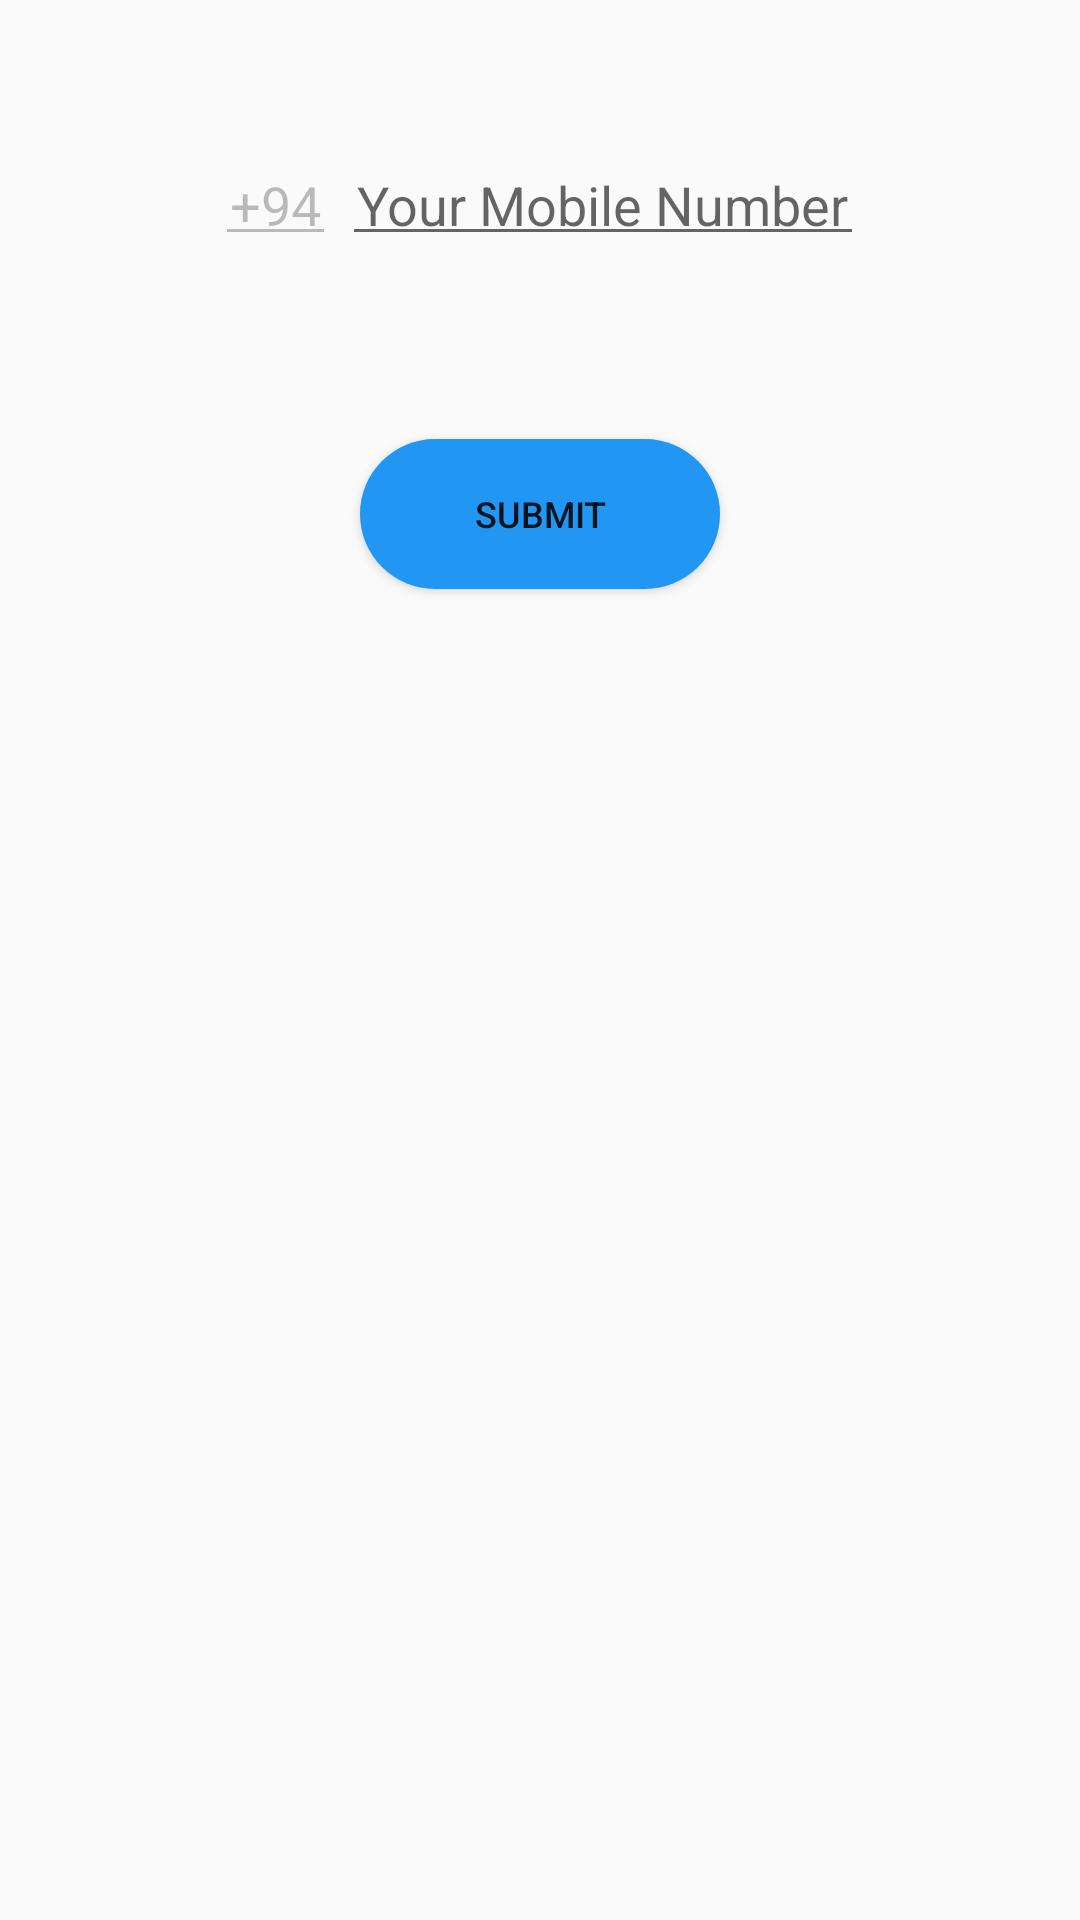

The Android layout XML behind this screen, and the referenced resources:
<!-- AndroidManifest.xml: application theme AppTheme -->
<!-- res/layout/activity_register_2.xml -->
<?xml version="1.0" encoding="utf-8"?>
<LinearLayout xmlns:android="http://schemas.android.com/apk/res/android"
    xmlns:app="http://schemas.android.com/apk/res-auto"
    xmlns:tools="http://schemas.android.com/tools"
    android:layout_width="match_parent"
    android:layout_height="match_parent"
    android:orientation="vertical"
    tools:context=".RegisterActivity_2">


    <LinearLayout
        android:layout_width="wrap_content"
        android:layout_height="wrap_content"
        android:layout_marginVertical="50dp"
        android:layout_gravity="center"
        android:orientation="horizontal">

        <EditText
            android:id="@+id/editCountryCode"
            android:text="+94"
            android:layout_margin="1dp"
            android:enabled="false"
            android:padding="5dp"
            android:layout_width="wrap_content"
            android:layout_height="wrap_content" />

        <EditText
            android:id="@+id/mobileNo"
            android:layout_margin="1dp"
            android:layout_width="wrap_content"
            android:padding="5dp"
            android:layout_height="wrap_content"
            android:hint="Your Mobile Number"
            android:inputType="number"/>

    </LinearLayout>


    <Button
        android:id="@+id/btnSubmit"
        android:layout_width="120dp"
        android:layout_height="50dp"
        android:textSize="12dp"
        android:padding="5dp"
        android:text="Submit"
        android:background="@drawable/rounded_button"
        android:layout_marginVertical="10dp"
        android:layout_gravity="center"/>
</LinearLayout>
<!-- resources referenced by this layout -->
<resources>
  <!-- drawable rounded_button (drawable) -->
  <?xml version="1.0" encoding="utf-8"?>
  <shape xmlns:android="http://schemas.android.com/apk/res/android"
      android:shape="rectangle">
      <corners android:radius="30dp"/>
      <solid android:color="#2196F3"/>
  
  </shape>
  <style name="AppTheme" parent="Theme.AppCompat.Light.DarkActionBar">
          
          <item name="colorPrimary">@color/colorPrimary</item>
          <item name="colorPrimaryDark">@color/colorPrimaryDark</item>
          <item name="colorAccent">@color/colorAccent</item>
      </style>
  <color name="colorPrimary">#00b0ff</color>
  <color name="colorPrimaryDark">#00b0ff</color>
  <color name="colorAccent">#00b0ff</color>
</resources>
